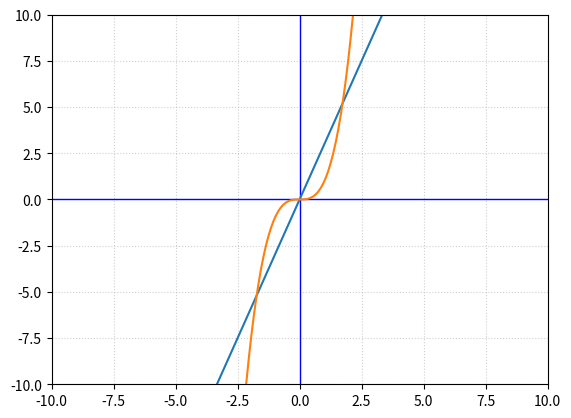

Python code for this plot:
import matplotlib.pyplot as plt
import numpy as np

# Logic Setup
x = np.linspace(-10, 10, 200)
y1, y2 = 3*x, x**3

fig, ax = plt.subplots()

# 1. Automatic reference lines (Zero effort axes)
ax.axhline(0, color='blue', linewidth=1)
ax.axvline(0, color='blue', linewidth=1)

# 2. Data plotting
ax.plot(x, y1)
ax.plot(x, y2)

# 3. Consolidated control (Limits + Grid)
ax.set(xlim=(-10, 10), ylim=(-10, 10))
ax.grid(True, linestyle=':', alpha=0.6)

plt.show()
